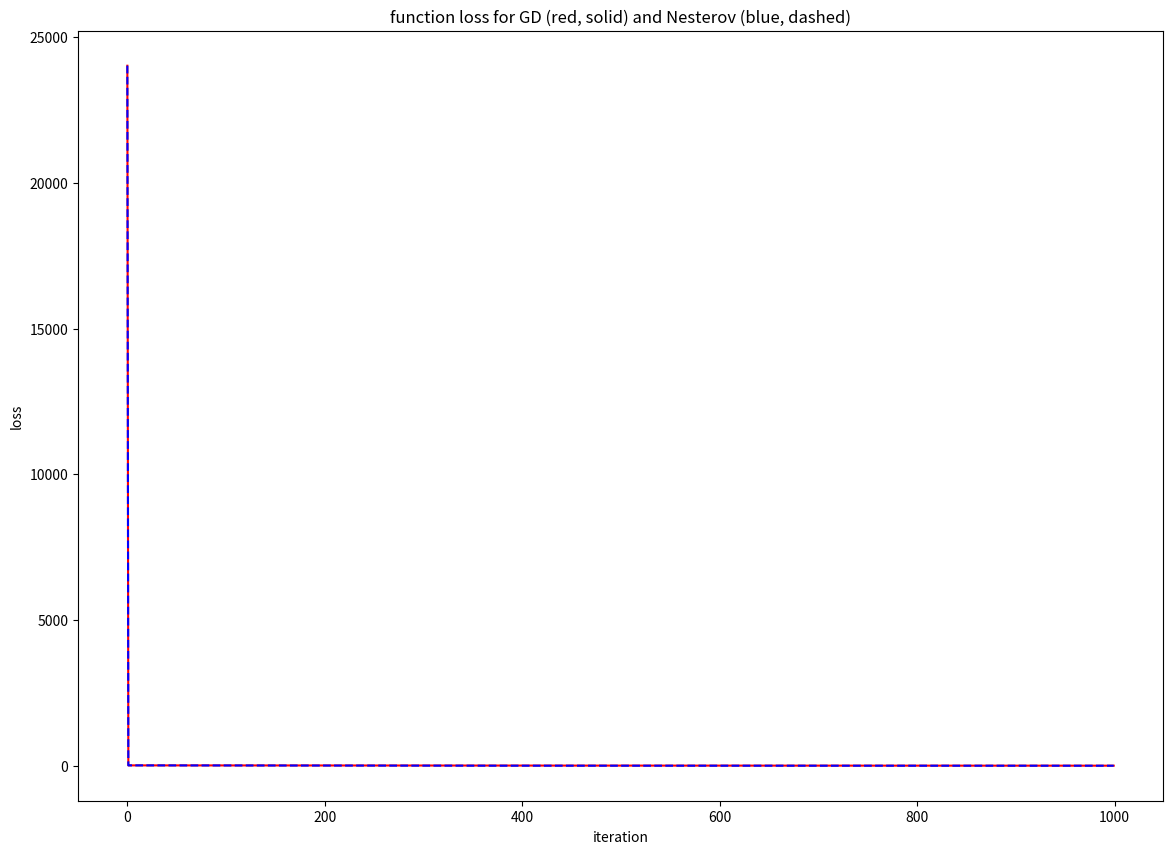
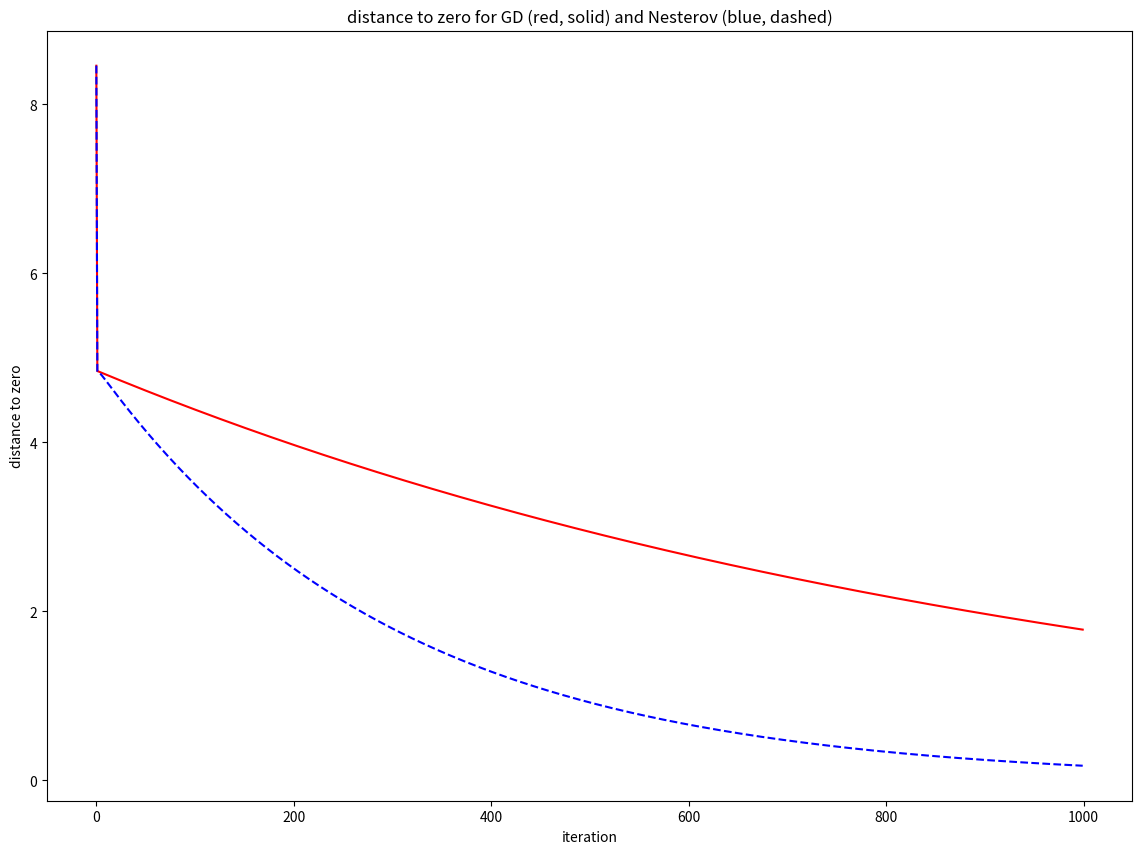

Python code for these plots, in order:
#!/usr/bin/env python3
# -*- coding: utf-8 -*-
"""
Created on Tue Mar  3 20:57:02 2020

[redacted]
"""

#comparison of convergence speed for GD and Nesterov for qudratic functions#

import numpy as np
import matplotlib.pyplot as plt

A=1
B=1000
epsilon=0.1

"""
The quadratic function f and its gradients
f(x_1, x_2)=0.5 A x_1^2 + 0.5 B x_2^2
"""
class function_f(object):
    def __init__(self,
                 axA=A,
                 axB=B,
                 name="f"):
        self.axA=axA
        self.axB=axB
        self.name=name
        
    def value(self, x_1, x_2):
        return 0.5*self.axA*x_1*x_1+0.5*self.axB*x_2*x_2
    
    def grad(self, x_1, x_2):
        return np.array([self.axA*x_1, self.axB*x_2])



"""
The perturbed quadratic function g and its gradients
g(x_1, x_2)=0.5 A x_1^2 + 0.5 B x_2^2+ epsilon(x_1^2+x_2^2)^{3/2}
"""
class function_g(object):
    def __init__(self,
                 axA=A,
                 axB=B,
                 eps=epsilon,
                 name="g"):
        self.axA=axA
        self.axB=axB
        self.eps=epsilon
        self.name=name
        
    def value(self, x_1, x_2):
        return 0.5*self.axA*x_1*x_1+0.5*self.axB*x_2*x_2+self.eps*((np.sqrt(x_1*x_1+x_2*x_2))**3)
    
    def grad(self, x_1, x_2):
        return np.array([self.axA*x_1+3*self.eps*x_1*np.sqrt(x_1**2+x_2**2), 
                         self.axB*x_2+3*self.eps*x_2*np.sqrt(x_1**2+x_2**2)])

    

"""
The non-convex function h and its gradients
h(x_1, x_2)=0.5 A x_1^2 - 0.5 B x_2^2
"""
class function_h(object):
    def __init__(self,
                 axA=A,
                 axB=B,
                 name="h"):
        self.axA=axA
        self.axB=axB
        self.name=name
        
    def value(self, x_1, x_2):
        return 0.5*self.axA*x_1*x_1-0.5*self.axB*x_2*x_2
    
    def grad(self, x_1, x_2):
        return np.array([self.axA*x_1, -self.axB*x_2])

    
    
"""
The optimizer update for: GD, Heavy-Ball, Nesterov
"""
class optimizer(object):
    def __init__(self, 
                 function=function_f()):
        self.function=function
        
    def GD(self, x_1, x_2, lr):
        grad=self.function.grad(x_1, x_2)
        update=-lr*grad
        return update
    
    def HeavyBall(self, x_1, x_2, x_1_old, x_2_old, alpha, beta):
        grad=self.function.grad(x_1, x_2)
        momentum=np.array([x_1-x_1_old, x_2-x_2_old])
        return -alpha*grad+beta*momentum
    
    def Nesterov(self, x_1, x_2, x_1_old, x_2_old, alpha, beta):
        grad=self.function.grad(x_1+beta*(x_1-x_1_old), x_2+beta*(x_2-x_2_old))
        momentum=np.array([x_1-x_1_old, x_2-x_2_old])
        return -alpha*grad+beta*momentum

    def update(self, x_1, x_2, x_1_old, x_2_old, lr, alpha, beta, optimizer):
        update=np.array([0,0])
        if optimizer=="GD":
            update=self.GD(x_1, x_2, lr)
        elif optimizer=="HeavyBall":
            update=self.HeavyBall(x_1, x_2, x_1_old, x_2_old, alpha, beta)
        elif optimizer=="Nesterov":
            update=self.Nesterov(x_1, x_2, x_1_old, x_2_old, alpha, beta)
        else:
            update=np.array([0,0])
        return update



m=min(A,B)
L=max(A,B)
kappa=np.sqrt(L/m)

lr=1/L
alpha=1/L
beta=(np.sqrt(kappa)-1)/(np.sqrt(kappa)+1)

if __name__ == "__main__":
    function=function_f()
    x_seed=np.random.uniform(-10, 10, size=2)

    #get the loss and distance to zero sequence for GD#
    optname="GD"
    x_current=x_seed
    x_current_minus1=x_current
    trajectory_x_1=[]
    trajectory_x_2=[]
    loss_GD=[]
    distance_GD=[]
    for i in range(1000):
        trajectory_x_1.append(x_current[0]) 
        trajectory_x_2.append(x_current[1])
        loss_GD.append(function.value(x_current[0], x_current[1]))
        distance_GD.append(np.sqrt(x_current[0]*x_current[0]+x_current[1]*x_current[1]))
        optimization=optimizer(function=function)
        x=x_current+optimization.update(x_current[0], x_current[1], x_current_minus1[0], x_current_minus1[1], lr, alpha, beta, optname)
        x_current_minus1=x_current
        x_current=x

    #get the loss and distance to zero sequence for Nesterov#
    optname="Nesterov"
    x_current=x_seed
    x_current_minus1=x_current
    trajectory_x_1=[]
    trajectory_x_2=[]
    loss_nesterov=[]
    distance_nesterov=[]
    for i in range(1000):
        trajectory_x_1.append(x_current[0]) 
        trajectory_x_2.append(x_current[1])
        loss_nesterov.append(function.value(x_current[0], x_current[1]))
        distance_nesterov.append(np.sqrt(x_current[0]*x_current[0]+x_current[1]*x_current[1]))
        optimization=optimizer(function=function)
        x=x_current+optimization.update(x_current[0], x_current[1], x_current_minus1[0], x_current_minus1[1], lr, alpha, beta, optname)
        x_current_minus1=x_current
        x_current=x

    #plot and compare the loss and distance to zero sequences for GD and Nesterov#
    plt.figure(figsize = (14,10))
    plt.plot(loss_GD, '-', color='r')
    plt.plot(loss_nesterov, '--', color='b')
    plt.xlabel('iteration')
    plt.ylabel('loss')
    plt.title('function loss for GD (red, solid) and Nesterov (blue, dashed)')
    plt.savefig('loss_GDvsNesterov.png')
    plt.show()  

    plt.figure(figsize = (14,10))
    plt.plot(distance_GD, '-', color='r')
    plt.plot(distance_nesterov, '--', color='b')
    plt.xlabel('iteration')
    plt.ylabel('distance to zero')
    plt.title('distance to zero for GD (red, solid) and Nesterov (blue, dashed)')
    plt.savefig('distance0_GDvsNesterov.png')
    plt.show()  
